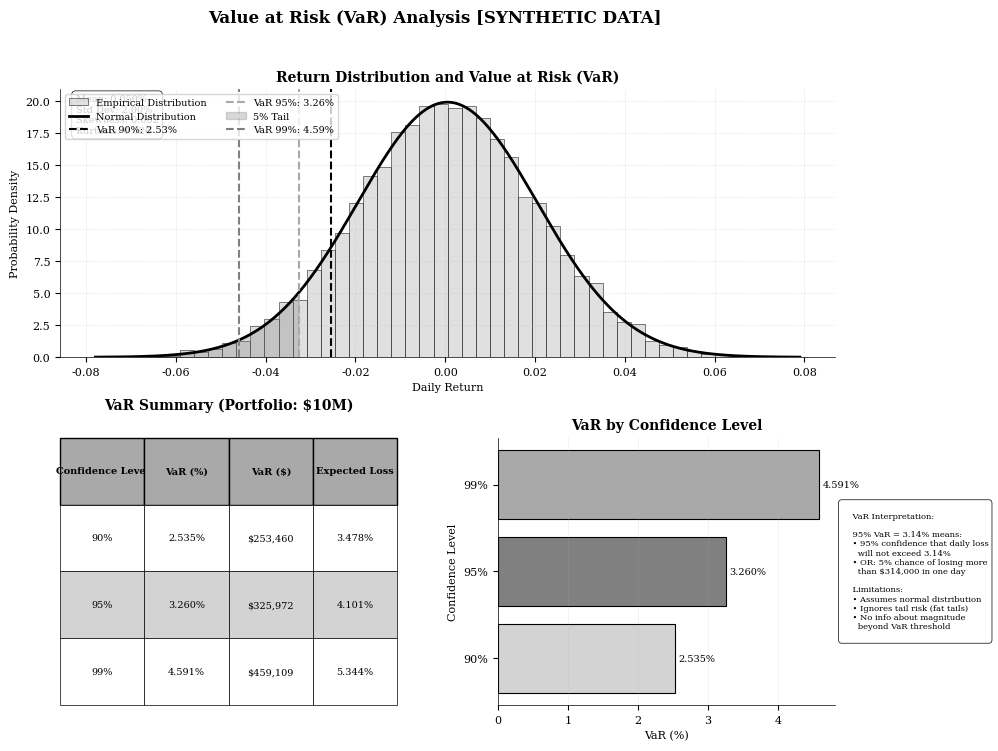

Reproduce this figure in Python. (Note: this script raises an exception after producing the figure.)
"""
Value at Risk (VaR) Distribution Visualization
VaR on return distribution with confidence levels

Required libraries: matplotlib, numpy, scipy
Output: var_distribution.pdf
"""

import matplotlib.pyplot as plt
import numpy as np
from scipy import stats
from pathlib import Path

# Chart metadata for QuantLet integration
CHART_METADATA = {
    'title': 'Value at Risk (VaR) Distribution Visualization',
    'url': 'https://github.com/Digital-AI-Finance/DigitalFinance_3/tree/main/charts/module_04_traditional/var_distribution'
}

def create_var_distribution():
    """Create visualization of VaR on return distribution"""

    # Set style for academic publication
    plt.rcParams['font.family'] = 'serif'
    plt.rcParams['font.size'] = 8
    plt.rcParams['axes.linewidth'] = 0.5

    # Set random seed for reproducibility
    np.random.seed(42)

    fig = plt.figure(figsize=(10, 8))
    gs = fig.add_gridspec(2, 2, hspace=0.3, wspace=0.3)

    # Generate synthetic return distribution
    mu = 0.0005  # Daily mean return (0.05%)
    sigma = 0.02  # Daily volatility (2%)
    n_samples = 10000

    returns = np.random.normal(mu, sigma, n_samples)

    # Calculate VaR at different confidence levels
    confidence_levels = [0.90, 0.95, 0.99]
    var_values = {}

    for conf in confidence_levels:
        alpha = 1 - conf
        var_values[conf] = -np.percentile(returns, alpha * 100)

    # Top left: Return distribution with VaR
    ax1 = fig.add_subplot(gs[0, :])

    # Plot histogram
    n, bins, patches = ax1.hist(returns, bins=50, density=True,
                                color='lightgray', edgecolor='black',
                                linewidth=0.5, alpha=0.7, label='Empirical Distribution')

    # Plot theoretical normal distribution
    x = np.linspace(returns.min(), returns.max(), 1000)
    theoretical = stats.norm.pdf(x, mu, sigma)
    ax1.plot(x, theoretical, 'k-', linewidth=2, label='Normal Distribution')

    # Mark VaR levels
    colors_var = ['black', 'darkgray', 'gray']
    for i, (conf, color) in enumerate(zip(confidence_levels, colors_var)):
        var = var_values[conf]
        ax1.axvline(x=-var, color=color, linestyle='--',
                   linewidth=1.5, label=f'VaR {conf:.0%}: {var*100:.2f}%')

        # Shade tail area
        if i == 1:  # Shade 95% VaR for visibility
            tail_x = x[x <= -var]
            tail_y = stats.norm.pdf(tail_x, mu, sigma)
            ax1.fill_between(tail_x, 0, tail_y, alpha=0.3,
                           color='gray', label=f'{(1-conf)*100:.0f}% Tail')

    ax1.set_xlabel('Daily Return', fontsize=8)
    ax1.set_ylabel('Probability Density', fontsize=8)
    ax1.set_title('Return Distribution and Value at Risk (VaR)', fontsize=10, fontweight='bold')
    ax1.legend(loc='upper left', fontsize=7, ncol=2)
    ax1.grid(True, alpha=0.3, linestyle='--', linewidth=0.5)
    ax1.spines['top'].set_visible(False)
    ax1.spines['right'].set_visible(False)

    # Add statistics box
    stats_text = f'Mean: {mu*100:.3f}%\nStd Dev: {sigma*100:.2f}%\nSkewness: {stats.skew(returns):.3f}\nKurtosis: {stats.kurtosis(returns):.3f}'
    ax1.text(0.02, 0.98, stats_text,
            transform=ax1.transAxes,
            fontsize=7,
            verticalalignment='top',
            bbox=dict(boxstyle='round,pad=0.4',
                     facecolor='white',
                     edgecolor='black',
                     linewidth=0.5))

    # Bottom left: VaR comparison table
    ax2 = fig.add_subplot(gs[1, 0])
    ax2.axis('off')

    # Portfolio value
    portfolio_value = 10000000  # $10 million

    var_data = [['Confidence Level', 'VaR (%)', 'VaR ($)', 'Expected Loss']]

    for conf in confidence_levels:
        var_pct = var_values[conf]
        var_dollar = var_pct * portfolio_value
        expected_shortfall = -np.mean(returns[returns <= -var_pct])

        var_data.append([
            f'{conf:.0%}',
            f'{var_pct*100:.3f}%',
            f'${var_dollar:,.0f}',
            f'{expected_shortfall*100:.3f}%'
        ])

    table = ax2.table(cellText=var_data,
                     cellLoc='center',
                     loc='center',
                     bbox=[0, 0, 1, 1])

    table.auto_set_font_size(False)
    table.set_fontsize(7)

    # Style header
    for i in range(4):
        cell = table[(0, i)]
        cell.set_facecolor('darkgray')
        cell.set_text_props(weight='bold', color='black')

    # Style rows
    for i in range(1, len(var_data)):
        for j in range(4):
            cell = table[(i, j)]
            cell.set_facecolor('lightgray' if i % 2 == 0 else 'white')
            cell.set_edgecolor('black')
            cell.set_linewidth(0.5)

    ax2.set_title(f'VaR Summary (Portfolio: ${portfolio_value/1e6:.0f}M)', fontsize=10, fontweight='bold', pad=20)

    # Bottom right: VaR interpretation
    ax3 = fig.add_subplot(gs[1, 1])

    # Bar chart of VaR values
    conf_labels = [f'{c:.0%}' for c in confidence_levels]
    var_percentages = [var_values[c] * 100 for c in confidence_levels]

    bars = ax3.barh(conf_labels, var_percentages,
                   color=['lightgray', 'gray', 'darkgray'],
                   edgecolor='black', linewidth=0.8)

    # Add value labels
    for i, (bar, val) in enumerate(zip(bars, var_percentages)):
        ax3.text(val + 0.05, i, f'{val:.3f}%',
                va='center', fontsize=7)

    ax3.set_xlabel('VaR (%)', fontsize=8)
    ax3.set_ylabel('Confidence Level', fontsize=8)
    ax3.set_title('VaR by Confidence Level', fontsize=10, fontweight='bold')
    ax3.grid(axis='x', alpha=0.3, linestyle='--', linewidth=0.5)
    ax3.spines['top'].set_visible(False)
    ax3.spines['right'].set_visible(False)

    # Add interpretation
    interpretation = """
    VaR Interpretation:

    95% VaR = 3.14% means:
    • 95% confidence that daily loss
      will not exceed 3.14%
    • OR: 5% chance of losing more
      than $314,000 in one day

    Limitations:
    • Assumes normal distribution
    • Ignores tail risk (fat tails)
    • No info about magnitude
      beyond VaR threshold
    """

    ax3.text(1.02, 0.5, interpretation,
            transform=ax3.transAxes,
            fontsize=6,
            verticalalignment='center',
            bbox=dict(boxstyle='round,pad=0.4',
                     facecolor='white',
                     edgecolor='black',
                     linewidth=0.5))

    # Main title
    fig.suptitle('Value at Risk (VaR) Analysis [SYNTHETIC DATA]',
                fontsize=12, fontweight='bold', y=0.98)

    # Save as PDF
    output_path = Path(__file__).parent / 'var_distribution.pdf'
    plt.savefig(output_path, format='pdf', dpi=300, bbox_inches='tight')
    print(f"Chart saved to: {output_path}")

    plt.close()

if __name__ == '__main__':
    create_var_distribution()
